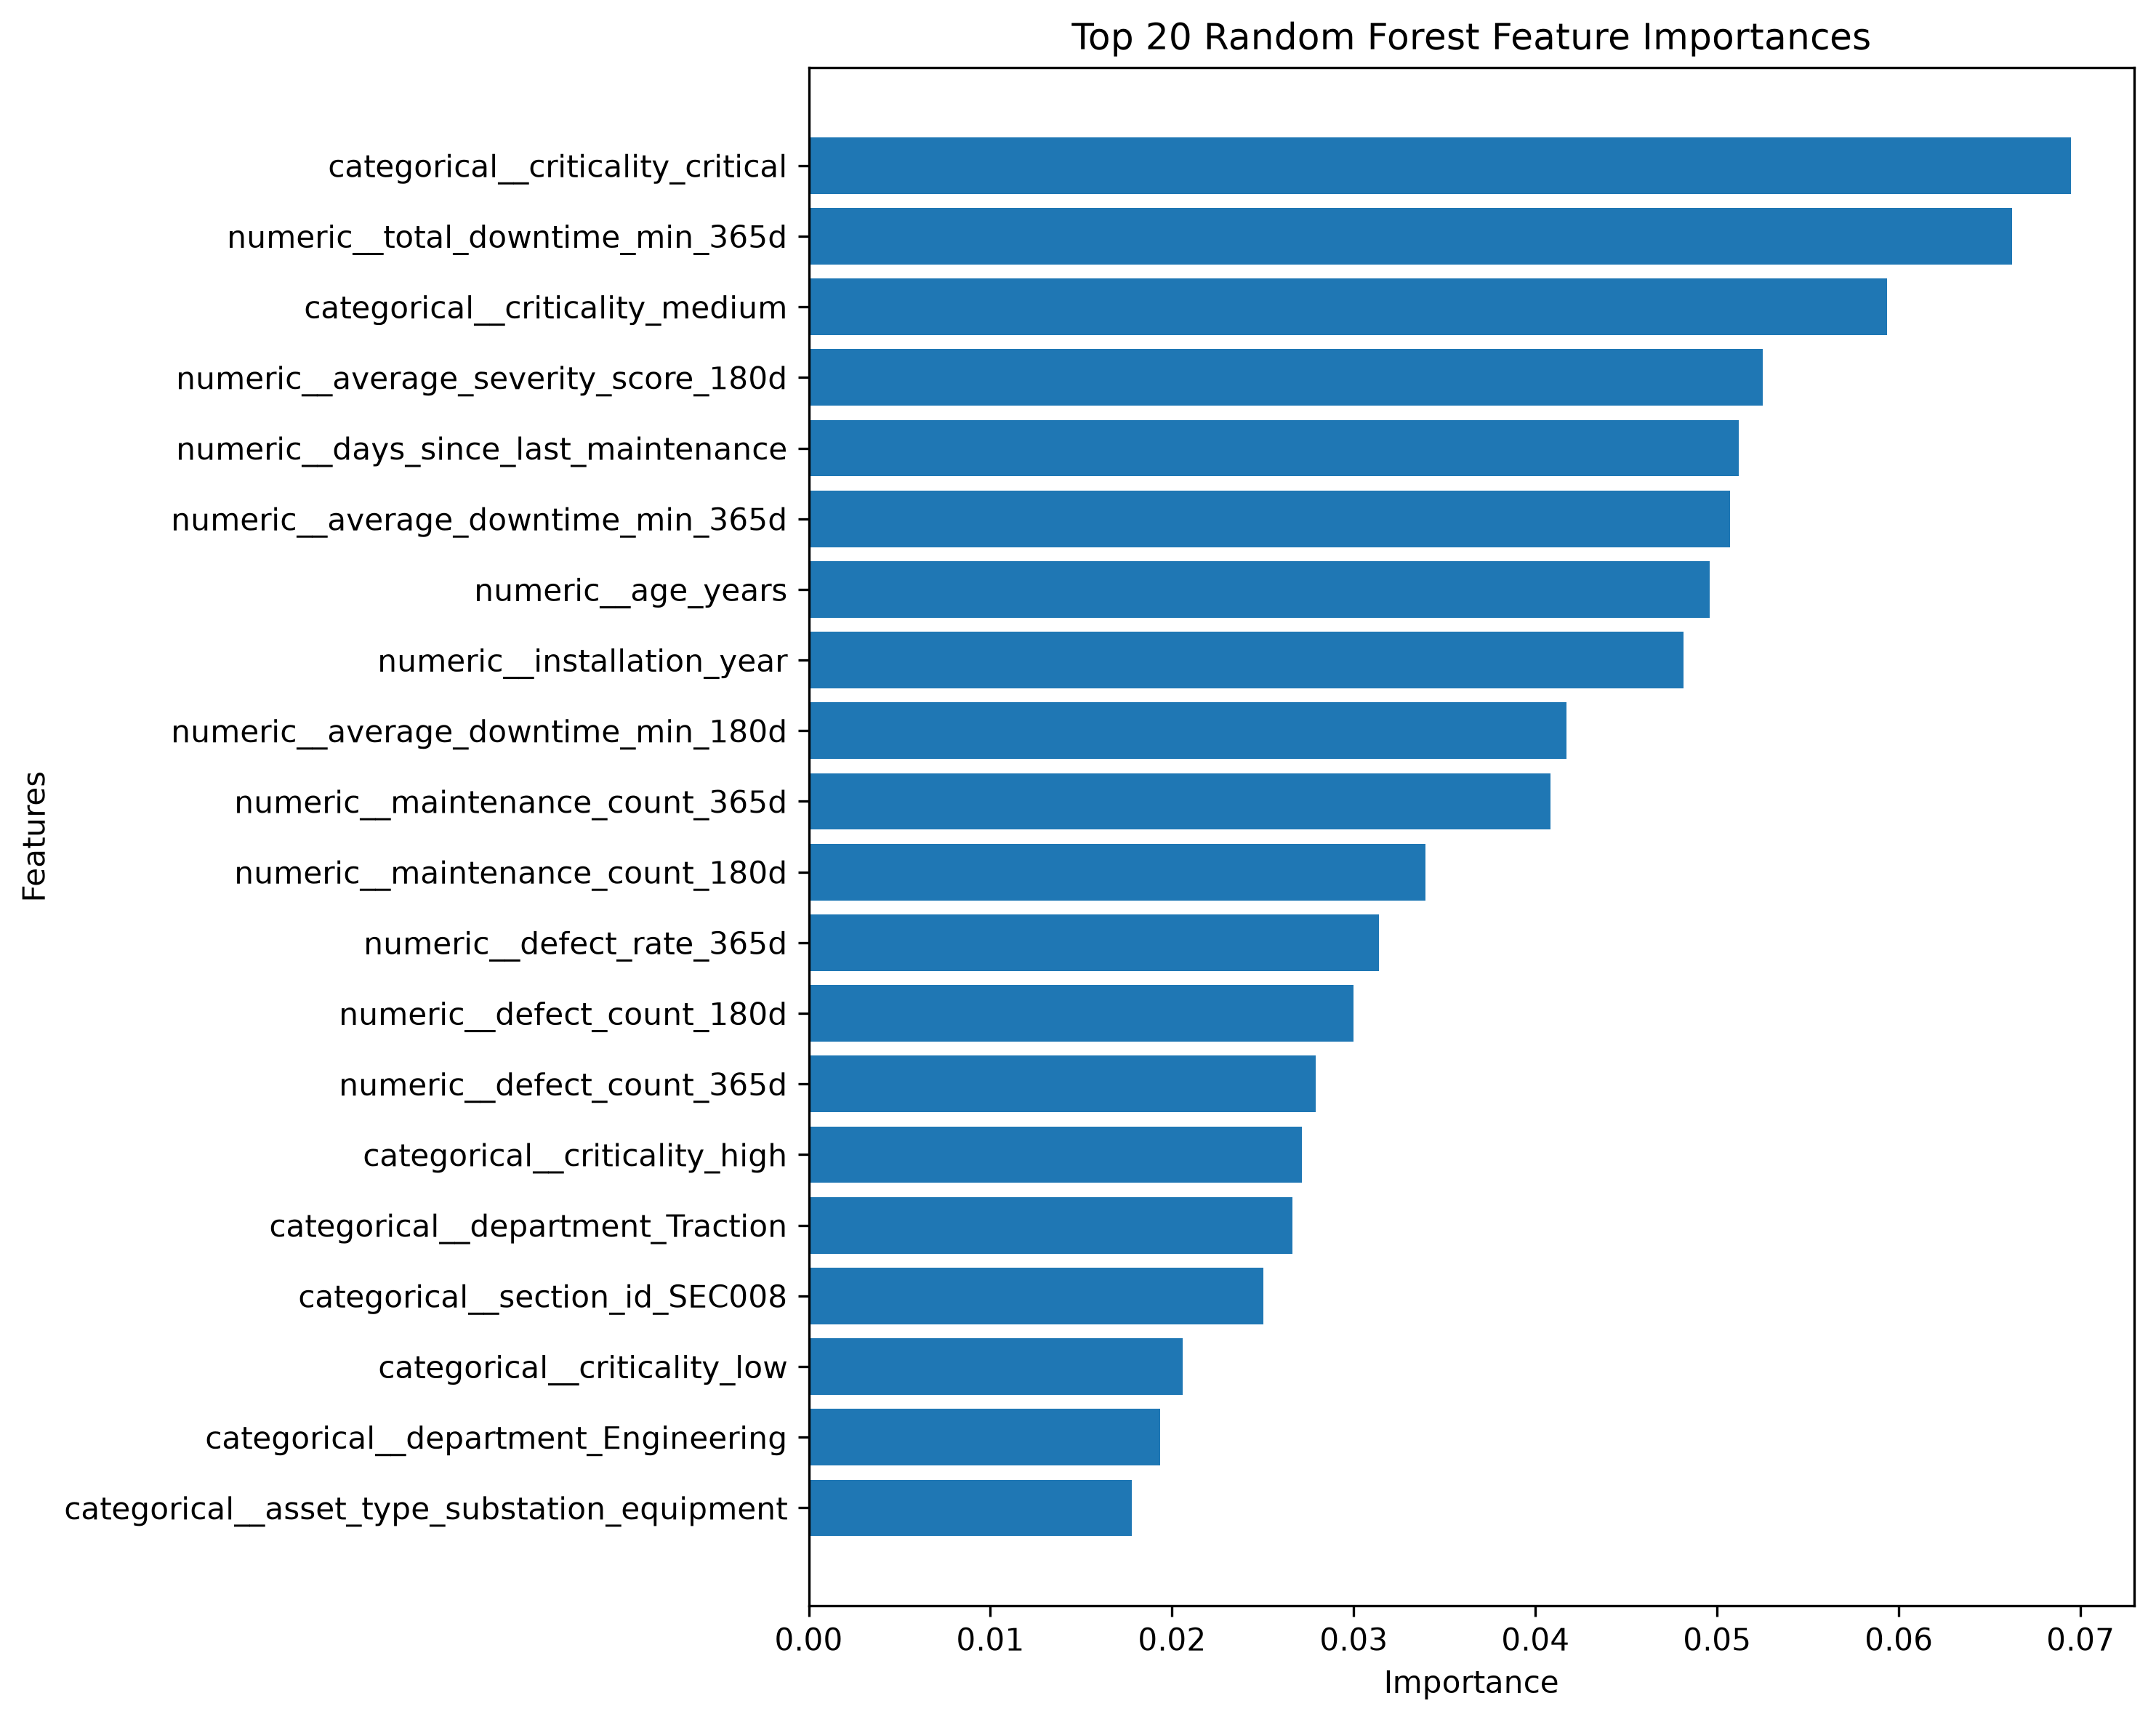

Source data for this figure (header and first rows):
feature, importance
categorical__criticality_critical, 0.06948
numeric__total_downtime_min_365d, 0.06624
categorical__criticality_medium, 0.05934
numeric__average_severity_score_180d, 0.05253
numeric__days_since_last_maintenance, 0.05119
numeric__average_downtime_min_365d, 0.05072
numeric__age_years, 0.04957
numeric__installation_year, 0.04816
numeric__average_downtime_min_180d, 0.04169
numeric__maintenance_count_365d, 0.04085
numeric__maintenance_count_180d, 0.03395
numeric__defect_rate_365d, 0.03137
numeric__defect_count_180d, 0.02998
numeric__defect_count_365d, 0.02791
categorical__criticality_high, 0.02714
categorical__department_Traction, 0.02664
categorical__section_id_SEC008, 0.02502
categorical__criticality_low, 0.02059
categorical__department_Engineering, 0.01934
categorical__asset_type_substation_equip…, 0.01779
categorical__section_id_SEC015, 0.01486
numeric__maintenance_frequency_90d, 0.01445
numeric__defect_count_90d, 0.01419
numeric__failure_count_365d, 0.01393
categorical__asset_type_interlocking, 0.01369
categorical__asset_type_mast, 0.01325
numeric__failure_rate_365d, 0.01284
numeric__maintenance_count_90d, 0.0117
categorical__asset_type_rail, 0.01097
categorical__department_S&T, 0.009696
numeric__failure_count_180d, 0.008406
categorical__section_id_SEC012, 0.007504
categorical__asset_type_isolator, 0.007274
categorical__section_id_SEC016, 0.004962
categorical__asset_type_signal, 0.004814
categorical__section_id_SEC001, 0.004733
categorical__section_id_SEC017, 0.004655
categorical__asset_type_turnout, 0.003818
categorical__section_id_SEC011, 0.003788
categorical__asset_type_cable, 0.003654
categorical__section_id_SEC006, 0.003044
categorical__section_id_SEC002, 0.00303
categorical__section_id_SEC004, 0.003011
categorical__asset_type_telecom, 0.00242
categorical__section_id_SEC013, 0.002415
categorical__asset_type_track, 0.002077
categorical__asset_type_sleeper, 0.002044
categorical__section_id_SEC003, 0.002037
categorical__section_id_SEC005, 0.001833
categorical__section_id_SEC009, 0.001787
categorical__section_id_SEC007, 0.001746
categorical__asset_type_OHE, 0.0007756
categorical__section_id_SEC014, 0.0005667
categorical__section_id_SEC010, 0.0005476
numeric__has_maintenance_history, 0.0
